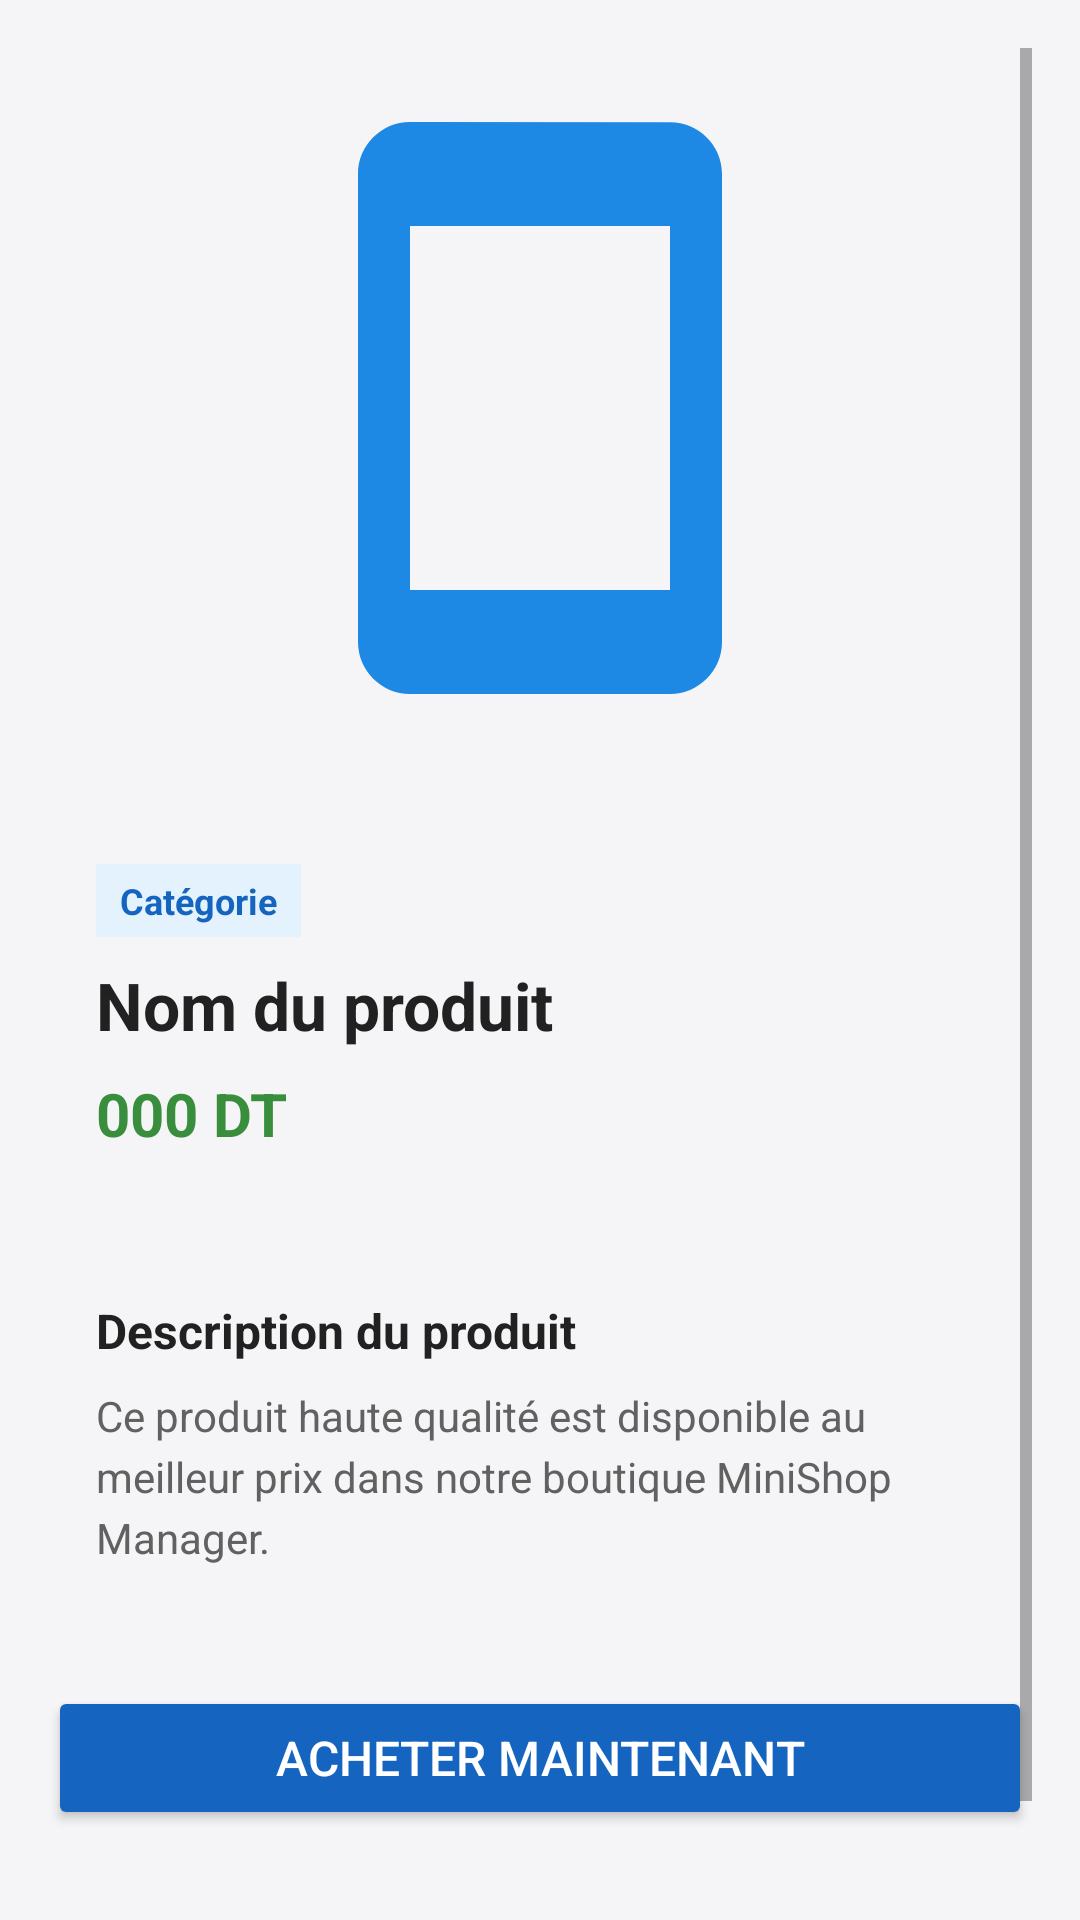

Produce the Android XML layout that renders to this screen, including the resource entries it uses.
<!-- AndroidManifest.xml: application theme Theme.Tp2 -->
<!-- res/layout/activity_detail.xml -->
<?xml version="1.0" encoding="utf-8"?>
<ScrollView xmlns:android="http://schemas.android.com/apk/res/android"
    android:layout_width="match_parent"
    android:layout_height="match_parent"
    android:background="#F5F5F7"
    android:padding="16dp">

    <LinearLayout
        android:layout_width="match_parent"
        android:layout_height="wrap_content"
        android:orientation="vertical">

        
        <LinearLayout
            android:layout_width="match_parent"
            android:layout_height="240dp"
            android:background="@drawable/bg_card"
            android:gravity="center"
            android:padding="16dp"
            android:layout_marginBottom="16dp">

            <ImageView
                android:id="@+id/imgDetailProduct"
                android:layout_width="match_parent"
                android:layout_height="match_parent"
                android:scaleType="fitCenter"
                android:src="@drawable/ic_phone"
                android:contentDescription="Product Image" />
        </LinearLayout>

        
        <LinearLayout
            android:layout_width="match_parent"
            android:layout_height="wrap_content"
            android:background="@drawable/bg_card"
            android:orientation="vertical"
            android:padding="16dp"
            android:layout_marginBottom="16dp">

            <TextView
                android:id="@+id/tvDetailCategory"
                android:layout_width="wrap_content"
                android:layout_height="wrap_content"
                android:text="Catégorie"
                android:textSize="12sp"
                android:textColor="#1565C0"
                android:textStyle="bold"
                android:background="#E3F2FD"
                android:paddingHorizontal="8dp"
                android:paddingVertical="4dp"
                android:layout_marginBottom="8dp" />

            <TextView
                android:id="@+id/tvDetailName"
                android:layout_width="wrap_content"
                android:layout_height="wrap_content"
                android:text="Nom du produit"
                android:textSize="22sp"
                android:textStyle="bold"
                android:textColor="#212121"
                android:layout_marginBottom="8dp" />

            <TextView
                android:id="@+id/tvDetailPrice"
                android:layout_width="wrap_content"
                android:layout_height="wrap_content"
                android:text="000 DT"
                android:textSize="20sp"
                android:textStyle="bold"
                android:textColor="#388E3C" />
        </LinearLayout>

        
        <LinearLayout
            android:layout_width="match_parent"
            android:layout_height="wrap_content"
            android:background="@drawable/bg_card"
            android:orientation="vertical"
            android:padding="16dp"
            android:layout_marginBottom="24dp">

            <TextView
                android:layout_width="wrap_content"
                android:layout_height="wrap_content"
                android:text="Description du produit"
                android:textSize="16sp"
                android:textStyle="bold"
                android:textColor="#212121"
                android:layout_marginBottom="8dp" />

            <TextView
                android:id="@+id/tvDetailDescription"
                android:layout_width="wrap_content"
                android:layout_height="wrap_content"
                android:text="Ce produit haute qualité est disponible au meilleur prix dans notre boutique MiniShop Manager."
                android:textSize="14sp"
                android:textColor="#616161"
                android:lineSpacingExtra="4dp" />
        </LinearLayout>

        
        <Button
            android:id="@+id/btnCommander"
            android:layout_width="match_parent"
            android:layout_height="wrap_content"
            android:text="Acheter maintenant"
            android:textSize="16sp"
            android:padding="12dp"
            android:backgroundTint="#1565C0"
            android:textColor="#FFFFFF" />

        
        <Button
            android:id="@+id/btnRetourDetail"
            style="@style/Widget.MaterialComponents.Button.OutlinedButton"
            android:layout_width="match_parent"
            android:layout_height="wrap_content"
            android:text="Retour au catalogue"
            android:textSize="14sp"
            android:layout_marginTop="8dp" />

    </LinearLayout>
</ScrollView>
<!-- resources referenced by this layout -->
<resources>
  <!-- drawable ic_phone (drawable) -->
  <?xml version="1.0" encoding="utf-8"?>
  <vector xmlns:android="http://schemas.android.com/apk/res/android"
      android:width="48dp"
      android:height="48dp"
      android:viewportWidth="24"
      android:viewportHeight="24">
      <path
          android:fillColor="#1E88E5"
          android:pathData="M17,1.01L7,1c-1.1,0 -2,0.9 -2,2v18c0,1.1 0.9,2 2,2h10c1.1,0 2,-0.9 2,-2V3c0,-1.1 -0.9,-1.99 -2,-1.99zM17,19H7V5h10v14z" />
  </vector>
  <style name="Theme.Tp2" parent="Theme.MaterialComponents.DayNight.DarkActionBar">
          
          <item name="colorPrimary">@color/purple_500</item>
          <item name="colorPrimaryVariant">@color/purple_700</item>
          <item name="colorOnPrimary">@color/white</item>
          
          <item name="colorSecondary">@color/teal_200</item>
          <item name="colorSecondaryVariant">@color/teal_700</item>
          <item name="colorOnSecondary">@color/black</item>
          
          <item name="android:statusBarColor">?attr/colorPrimaryVariant</item>
      </style>
  <!-- not gathered from this repository: default colours our renderer supplied (Android Studio template values) -->
  <color name="purple_500">#FF6200EE</color>
  <color name="purple_700">#FF3700B3</color>
  <color name="teal_200">#FF03DAC5</color>
  <color name="teal_700">#FF018786</color>
  <color name="black">#FF000000</color>
  <color name="white">#FFFFFFFF</color>
</resources>
